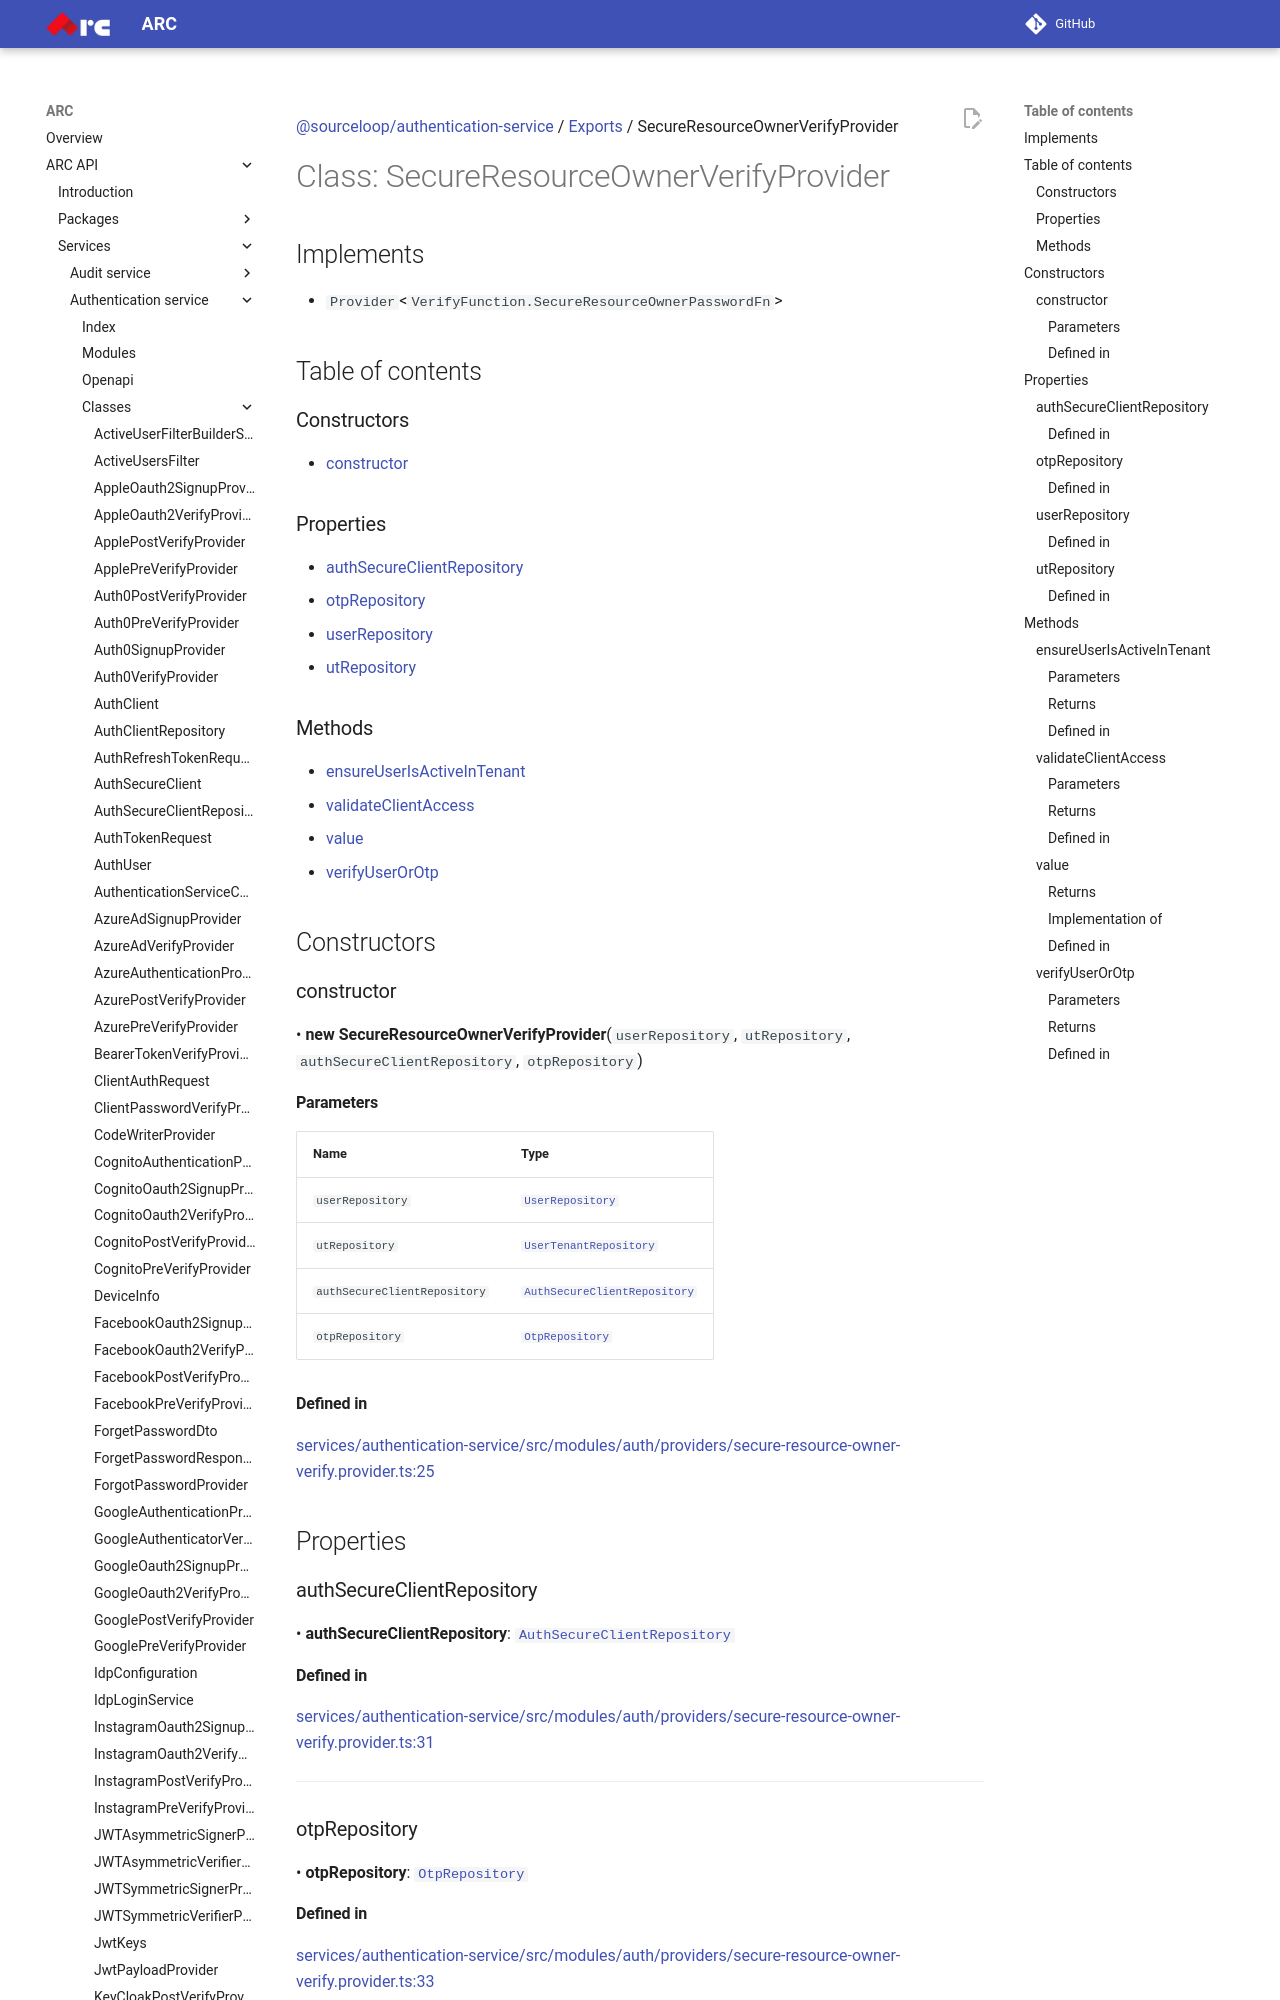

repository: sourcefuse/arc-docs · page: arc-api-docs/services/authentication-service/classes/SecureResourceOwnerVerifyProvider/index.html · generator: mkdocs

[@sourceloop/authentication-service](../README.md) / [Exports](../modules.md) / SecureResourceOwnerVerifyProvider

# Class: SecureResourceOwnerVerifyProvider

## Implements

- `Provider`<`VerifyFunction.SecureResourceOwnerPasswordFn`\>

## Table of contents

### Constructors

- [constructor](SecureResourceOwnerVerifyProvider.md#constructor)

### Properties

- [authSecureClientRepository](SecureResourceOwnerVerifyProvider.md#authsecureclientrepository)
- [otpRepository](SecureResourceOwnerVerifyProvider.md#otprepository)
- [userRepository](SecureResourceOwnerVerifyProvider.md#userrepository)
- [utRepository](SecureResourceOwnerVerifyProvider.md#utrepository)

### Methods

- [ensureUserIsActiveInTenant](SecureResourceOwnerVerifyProvider.md#ensureuserisactiveintenant)
- [validateClientAccess](SecureResourceOwnerVerifyProvider.md#validateclientaccess)
- [value](SecureResourceOwnerVerifyProvider.md#value)
- [verifyUserOrOtp](SecureResourceOwnerVerifyProvider.md#verifyuserorotp)

## Constructors

### constructor

• **new SecureResourceOwnerVerifyProvider**(`userRepository`, `utRepository`, `authSecureClientRepository`, `otpRepository`)

#### Parameters

| Name | Type |
| :------ | :------ |
| `userRepository` | [`UserRepository`](UserRepository.md) |
| `utRepository` | [`UserTenantRepository`](UserTenantRepository.md) |
| `authSecureClientRepository` | [`AuthSecureClientRepository`](AuthSecureClientRepository.md) |
| `otpRepository` | [`OtpRepository`](OtpRepository.md) |

#### Defined in

[services/authentication-service/src/modules/auth/providers/secure-resource-owner-verify.provider.ts:25](https://github.com/sourcefuse/loopback4-microservice-catalog/blob/eb9d4d57/services/authentication-service/src/modules/auth/providers/secure-resource-owner-verify.provider.ts#L25)

## Properties

### authSecureClientRepository

• **authSecureClientRepository**: [`AuthSecureClientRepository`](AuthSecureClientRepository.md)

#### Defined in

[services/authentication-service/src/modules/auth/providers/secure-resource-owner-verify.provider.ts:31](https://github.com/sourcefuse/loopback4-microservice-catalog/blob/eb9d4d57/services/authentication-service/src/modules/auth/providers/secure-resource-owner-verify.provider.ts#L31)

___

### otpRepository

• **otpRepository**: [`OtpRepository`](OtpRepository.md)
